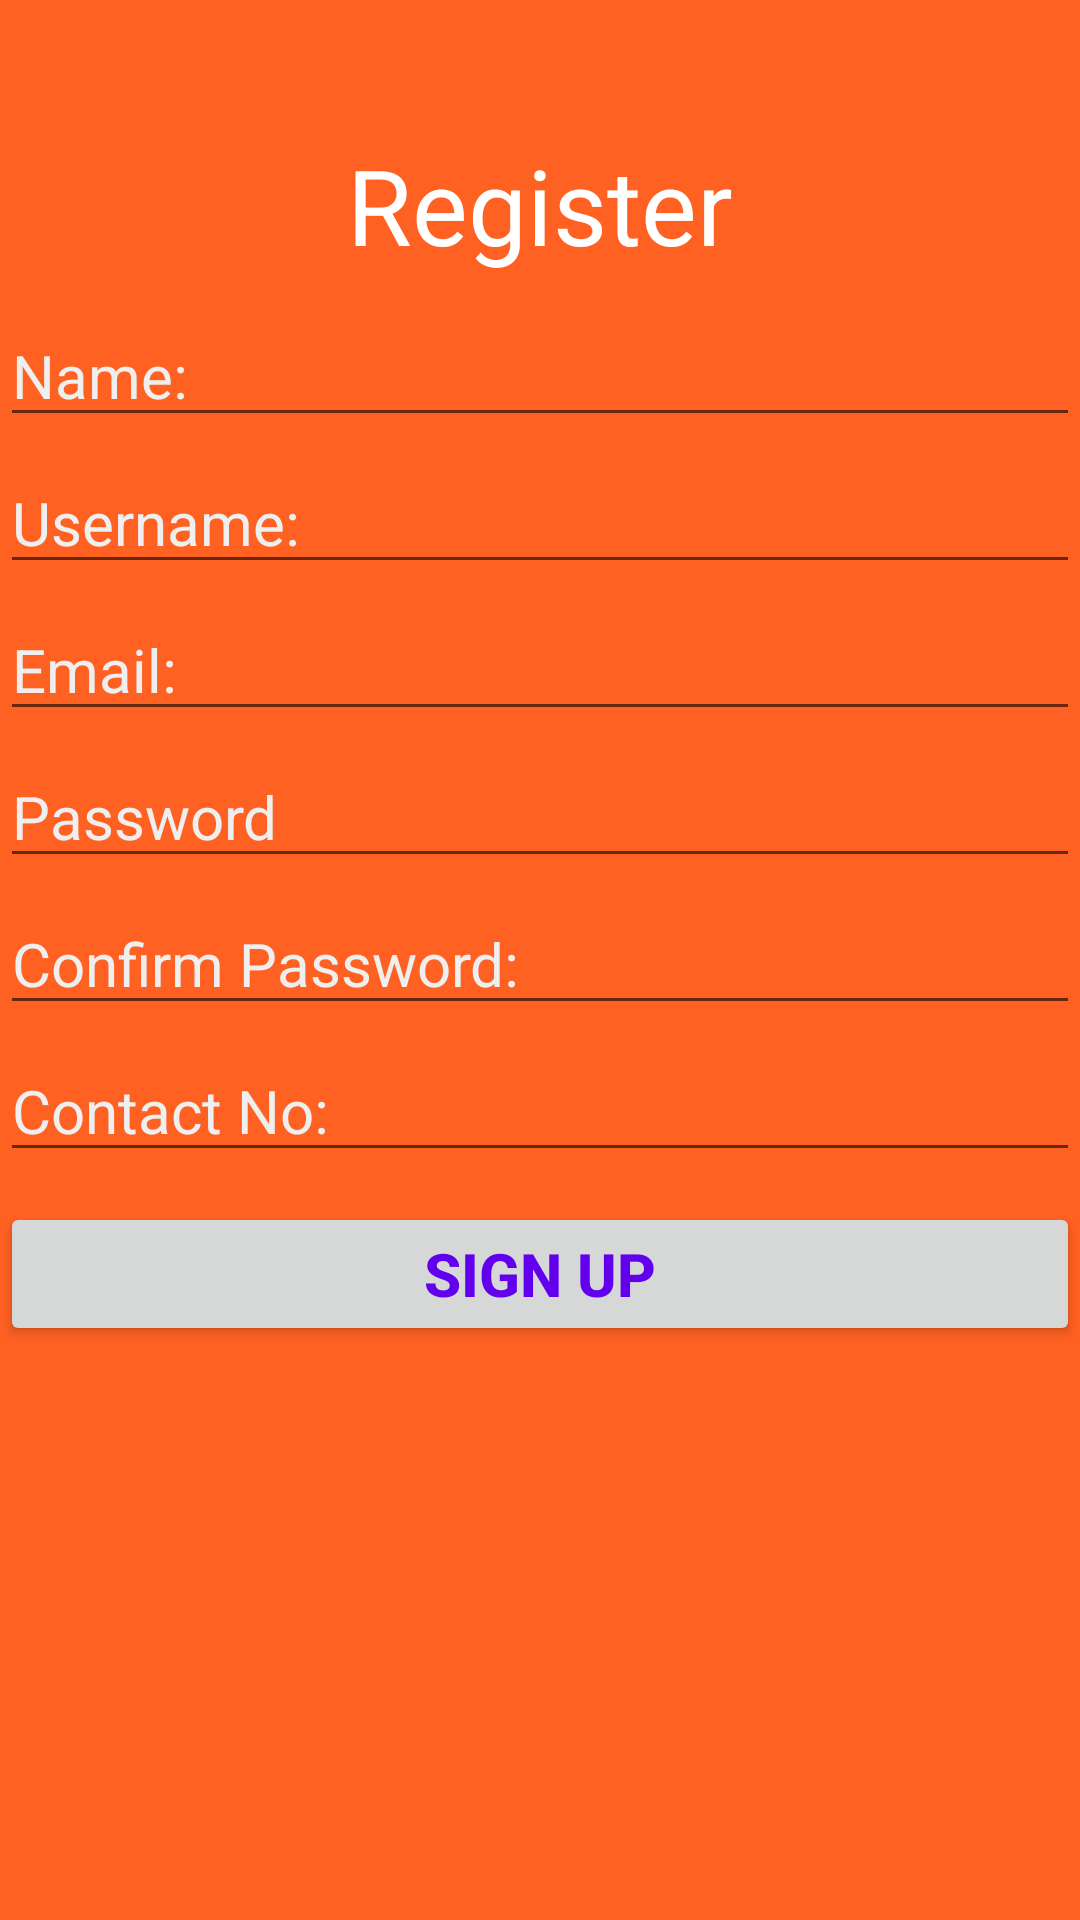

Write the Android layout XML for this screen, with the resource values it uses.
<!-- AndroidManifest.xml: application theme AppTheme -->
<!-- res/layout/activity_signup.xml -->
<?xml version="1.0" encoding="utf-8"?>
<LinearLayout xmlns:android="http://schemas.android.com/apk/res/android"
    xmlns:app="http://schemas.android.com/apk/res-auto"
    xmlns:tools="http://schemas.android.com/tools"
    android:layout_width="match_parent"
    android:layout_height="match_parent"
    android:layout_gravity="center"
    android:orientation="vertical"
    android:background="#ff6122"
    android:layout_margin="10dp"
    tools:context=".main.SignupActivity">

    <TextView
        android:layout_width="wrap_content"
        android:layout_height="wrap_content"
        android:text="Register"
        android:textSize="35dp"
        android:id="@+id/textid"
        android:layout_marginTop="45dp"
        android:layout_gravity="center_horizontal"
        android:shadowDx="1"
        android:shadowDy="1"
        android:shadowRadius="2"
        android:textColor="#ffffff"
        />

    <LinearLayout
        android:layout_width="match_parent"
        android:layout_height="wrap_content"
        android:orientation="horizontal"
        android:layout_marginTop="10dp">

        <EditText
            android:id="@+id/namesId"
            android:layout_width="match_parent"
            android:layout_height="wrap_content"
            android:hint="Name:"
            android:inputType="textPersonName"
            android:textColorHint="#efefef"
            android:textSize="20sp" />
    </LinearLayout>

    <LinearLayout
        android:layout_width="match_parent"
        android:layout_height="wrap_content"
        android:orientation="horizontal"
        android:layout_marginTop="5dp">
        <EditText
            android:layout_width="match_parent"
            android:layout_height="wrap_content"
            android:id="@+id/usernamesId"
            android:textSize="20sp"
            android:inputType="text"
            android:hint="Username:"
            android:textColorHint="#efefef"/>
    </LinearLayout>

    <LinearLayout
        android:layout_width="match_parent"
        android:layout_height="wrap_content"
        android:orientation="horizontal"
        android:layout_marginTop="5dp">
        <EditText
            android:layout_width="match_parent"
            android:layout_height="wrap_content"
            android:id="@+id/emailsId"
            android:hint="Email:"
            android:textSize="20sp"
            android:inputType="text"
            android:textColorHint="#efefef"/>
    </LinearLayout>

    <LinearLayout
        android:layout_width="match_parent"
        android:layout_height="wrap_content"
        android:orientation="horizontal"
        android:layout_marginTop="5dp">
        <EditText
            android:layout_width="match_parent"
            android:layout_height="wrap_content"
            android:id="@+id/passwordsId"
            android:textSize="20sp"
            android:inputType="textPassword"
            android:hint="Password"
            android:textColorHint="#efefef"/>
    </LinearLayout>
    <LinearLayout
        android:layout_width="match_parent"
        android:layout_height="wrap_content"
        android:orientation="horizontal"
        android:layout_marginTop="5dp">
        <EditText
            android:layout_width="match_parent"
            android:layout_height="wrap_content"
            android:id="@+id/RpasswordsId"
            android:textSize="20sp"
            android:inputType="textPassword"
            android:hint="Confirm Password:"
            android:textColorHint="#efefef"/>
    </LinearLayout>
    <LinearLayout
        android:layout_width="match_parent"
        android:layout_height="wrap_content"
        android:orientation="horizontal"
        android:layout_marginTop="5dp">
        <EditText
            android:layout_width="match_parent"
            android:layout_height="wrap_content"
            android:id="@+id/contactId"
            android:textSize="20sp"
            android:inputType="number"
            android:hint="Contact No:"
            android:textColorHint="#efefef"/>
    </LinearLayout>

    <Button
        android:layout_width="match_parent"
        android:layout_height="wrap_content"
        android:id="@+id/buttonsid"
        android:text="Sign Up"
        android:textStyle="bold"
        android:textSize="20sp"
        android:textColor="@color/colorPrimary"
        android:layout_marginTop="10dp"/>





</LinearLayout>
<!-- resources referenced by this layout -->
<resources>

  <!-- not gathered from this repository: default colours our renderer supplied (Android Studio template values) -->
  <color name="colorPrimary">#FF6200EE</color>
</resources>
